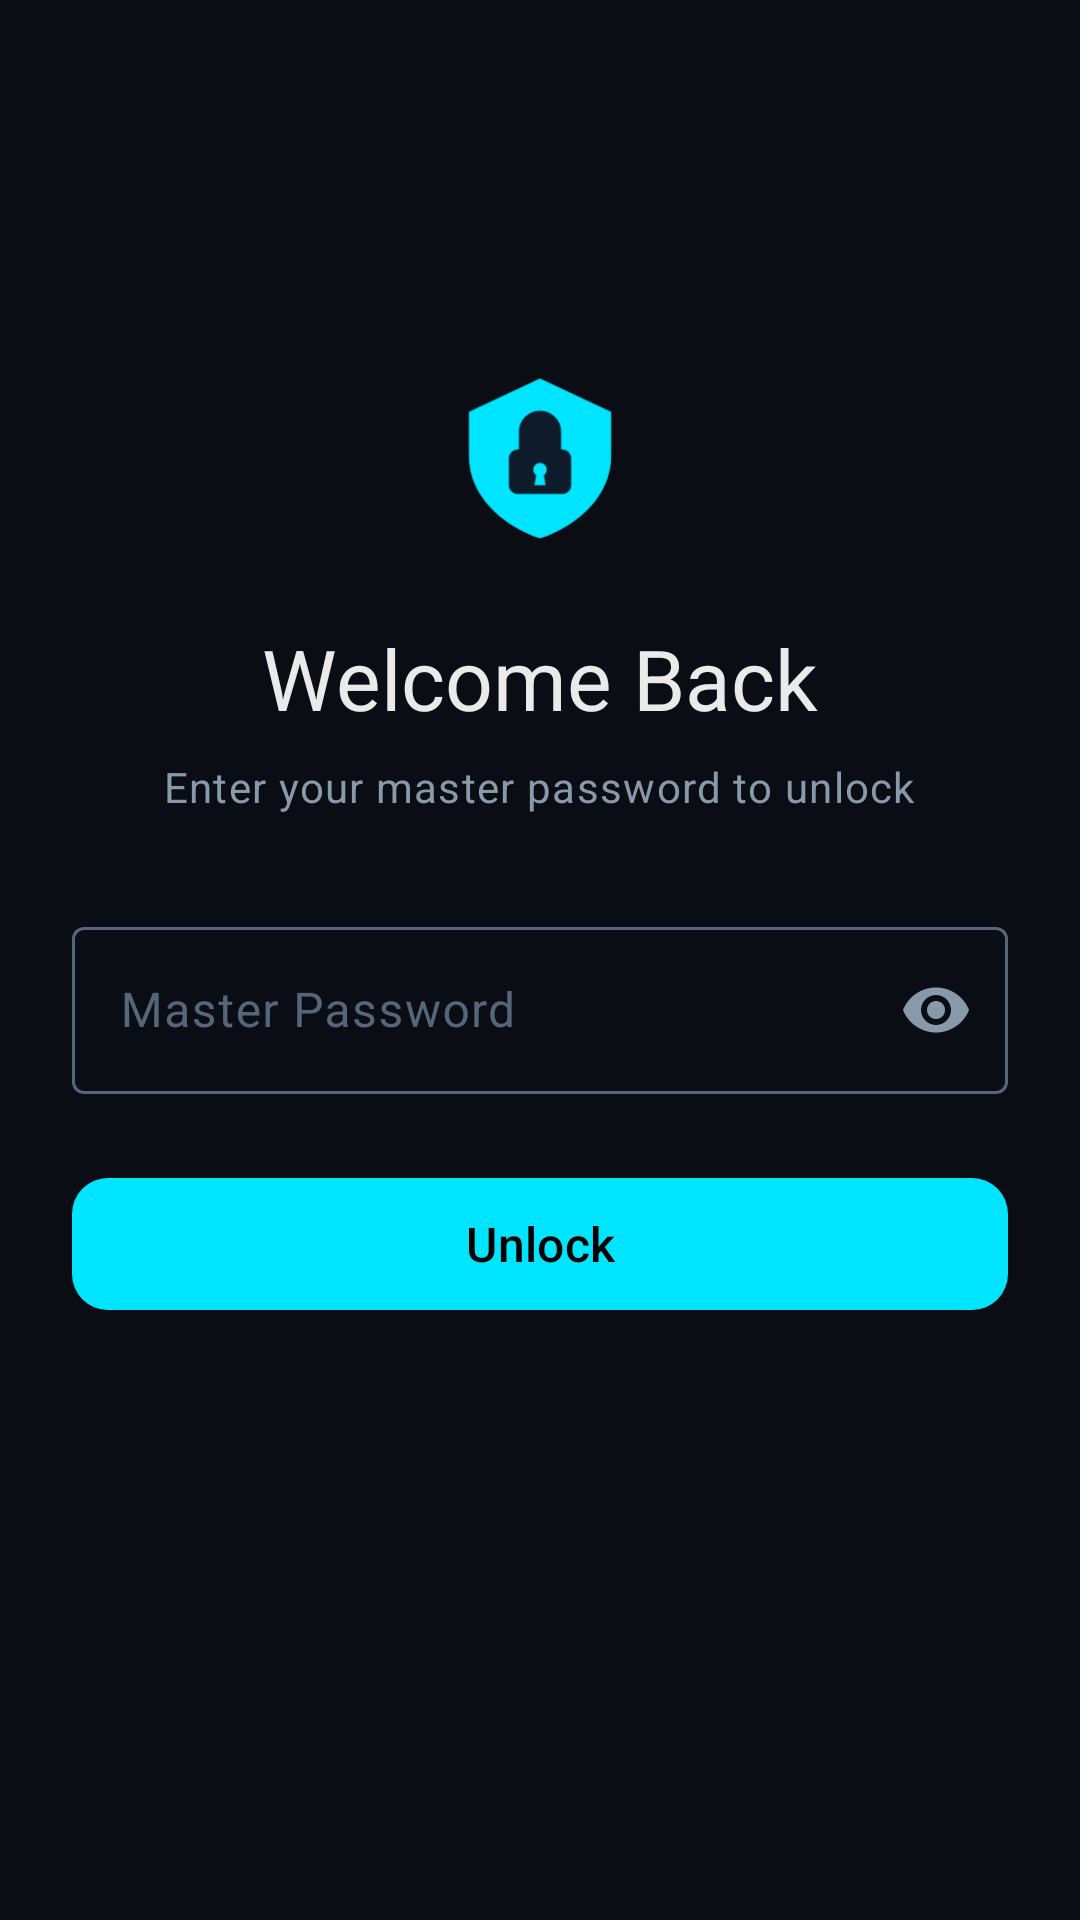

The Android layout XML behind this screen, and the referenced resources:
<!-- AndroidManifest.xml: application theme Theme.PManager -->
<!-- res/layout/activity_login.xml -->
<?xml version="1.0" encoding="utf-8"?>
<ScrollView xmlns:android="http://schemas.android.com/apk/res/android"
    xmlns:app="http://schemas.android.com/apk/res-auto"
    android:layout_width="match_parent"
    android:layout_height="match_parent"
    android:background="@color/background"
    android:fillViewport="true">

    <LinearLayout
        android:layout_width="match_parent"
        android:layout_height="wrap_content"
        android:orientation="vertical"
        android:padding="@dimen/spacing_lg"
        android:gravity="center_horizontal">

        <View
            android:layout_width="0dp"
            android:layout_height="0dp"
            android:layout_weight="1" />

        <ImageView
            android:layout_width="@dimen/icon_size_xxl"
            android:layout_height="@dimen/icon_size_xxl"
            android:src="@drawable/ic_launcher_foreground"
            android:contentDescription="Shield icon" />

        <TextView
            android:layout_width="wrap_content"
            android:layout_height="wrap_content"
            android:layout_marginTop="@dimen/spacing_md"
            android:text="@string/login_title"
            android:textAppearance="@style/TextAppearance.PManager.Headline"
            android:textSize="@dimen/text_heading" />

        <TextView
            android:layout_width="wrap_content"
            android:layout_height="wrap_content"
            android:layout_marginTop="@dimen/spacing_sm"
            android:text="@string/login_subtitle"
            android:textAppearance="@style/TextAppearance.PManager.Body"
            android:textSize="14sp" />

        <com.google.android.material.textfield.TextInputLayout
            android:id="@+id/til_password"
            style="@style/Widget.PManager.TextInput"
            android:layout_width="match_parent"
            android:layout_height="wrap_content"
            android:layout_marginTop="@dimen/spacing_xl"
            app:endIconMode="password_toggle"
            app:endIconTint="@color/text_secondary">

            <com.google.android.material.textfield.TextInputEditText
                android:id="@+id/et_password"
                android:layout_width="match_parent"
                android:layout_height="wrap_content"
                android:hint="@string/hint_master_password"
                android:imeOptions="actionDone"
                android:inputType="textPassword"
                android:textColor="@color/text_primary" />
        </com.google.android.material.textfield.TextInputLayout>

        <com.google.android.material.button.MaterialButton
            android:id="@+id/btn_unlock"
            style="@style/Widget.PManager.Button.Primary"
            android:layout_width="match_parent"
            android:layout_height="@dimen/button_height"
            android:layout_marginTop="@dimen/spacing_lg"
            android:text="@string/btn_unlock" />

        <com.google.android.material.button.MaterialButton
            android:id="@+id/btn_biometric"
            style="@style/Widget.PManager.Button.Outlined"
            android:layout_width="match_parent"
            android:layout_height="@dimen/button_height"
            android:layout_marginTop="@dimen/spacing_md"
            android:text="@string/btn_use_biometric"
            android:visibility="gone"
            app:icon="@android:drawable/ic_menu_manage"
            app:iconGravity="textStart"
            app:iconTint="@color/secondary" />

        <View
            android:layout_width="0dp"
            android:layout_height="0dp"
            android:layout_weight="2" />

    </LinearLayout>
</ScrollView>
<!-- resources referenced by this layout -->
<resources>
  <color name="background">#FF0A0E14</color>
  <color name="secondary">#FF00E5FF</color>
  <color name="text_primary">#FFEAEAEA</color>
  <color name="text_secondary">#FF8899AA</color>
  <dimen name="button_height">52dp</dimen>
  <dimen name="icon_size_xxl">80dp</dimen>
  <dimen name="spacing_lg">24dp</dimen>
  <dimen name="spacing_md">16dp</dimen>
  <dimen name="spacing_sm">8dp</dimen>
  <dimen name="spacing_xl">32dp</dimen>
  <dimen name="text_heading">28sp</dimen>
  <!-- drawable ic_launcher_foreground (drawable) -->
  <?xml version="1.0" encoding="utf-8"?>
  <vector xmlns:android="http://schemas.android.com/apk/res/android"
      android:width="108dp"
      android:height="108dp"
      android:viewportWidth="108"
      android:viewportHeight="108">
      
      <path
          android:fillColor="#00E5FF"
          android:pathData="M54,20 L22,35 L22,55 C22,72 36,86 54,92 C72,86 86,72 86,55 L86,35 Z" />
      
      <path
          android:fillColor="#0D1B2A"
          android:pathData="M44,52 L64,52 C66.2,52 68,53.8 68,56 L68,68 C68,70.2 66.2,72 64,72 L44,72 C41.8,72 40,70.2 40,68 L40,56 C40,53.8 41.8,52 44,52 Z" />
      
      <path
          android:fillColor="#0D1B2A"
          android:strokeColor="#0D1B2A"
          android:strokeWidth="3"
          android:pathData="M46,52 L46,44 C46,39.6 49.6,36 54,36 C58.4,36 62,39.6 62,44 L62,52" />
      
      <path
          android:fillColor="#00E5FF"
          android:pathData="M54,58 C52.3,58 51,59.3 51,61 C51,62.1 51.5,63 52.3,63.6 L51.5,68 L56.5,68 L55.7,63.6 C56.5,63 57,62.1 57,61 C57,59.3 55.7,58 54,58 Z" />
  </vector>
  <string name="btn_unlock">Unlock</string>
  <string name="btn_use_biometric">Use Fingerprint</string>
  <string name="hint_master_password">Master Password</string>
  <string name="login_subtitle">Enter your master password to unlock</string>
  <string name="login_title">Welcome Back</string>
  <style name="TextAppearance.PManager.Body" parent="TextAppearance.Material3.BodyLarge">
          <item name="android:textColor">@color/text_secondary</item>
      </style>
  <style name="TextAppearance.PManager.Headline" parent="TextAppearance.Material3.HeadlineLarge">
          <item name="android:textColor">@color/text_primary</item>
          <item name="android:fontFamily">sans-serif-medium</item>
      </style>
  <style name="Widget.PManager.Button.Outlined" parent="Widget.Material3.Button.OutlinedButton">
          <item name="strokeColor">@color/secondary</item>
          <item name="android:textColor">@color/secondary</item>
          <item name="cornerRadius">12dp</item>
          <item name="android:textAllCaps">false</item>
          <item name="android:textSize">16sp</item>
      </style>
  <style name="Widget.PManager.Button.Primary" parent="Widget.Material3.Button">
          <item name="backgroundTint">@color/secondary</item>
          <item name="android:textColor">@color/on_secondary</item>
          <item name="cornerRadius">12dp</item>
          <item name="android:textAllCaps">false</item>
          <item name="android:textSize">16sp</item>
          <item name="android:fontFamily">sans-serif-medium</item>
      </style>
  <style name="Widget.PManager.TextInput" parent="Widget.Material3.TextInputLayout.OutlinedBox">
          <item name="boxStrokeColor">@color/text_input_stroke</item>
          <item name="hintTextColor">@color/secondary</item>
          <item name="android:textColorHint">@color/text_hint</item>
      </style>
  <color name="on_secondary">#FF000000</color>
  <color name="text_hint">#FF55667A</color>
  <color name="primary">#FF0D1B2A</color>
  <color name="on_primary">#FFFFFFFF</color>
  <color name="surface_elevated">#FF1A2332</color>
  <color name="on_surface">#FFEAEAEA</color>
  <color name="surface">#FF131A25</color>
  <color name="error">#FFFF5252</color>
  <color name="on_error">#FFFFFFFF</color>
  <color name="on_background">#FFEAEAEA</color>
</resources>
